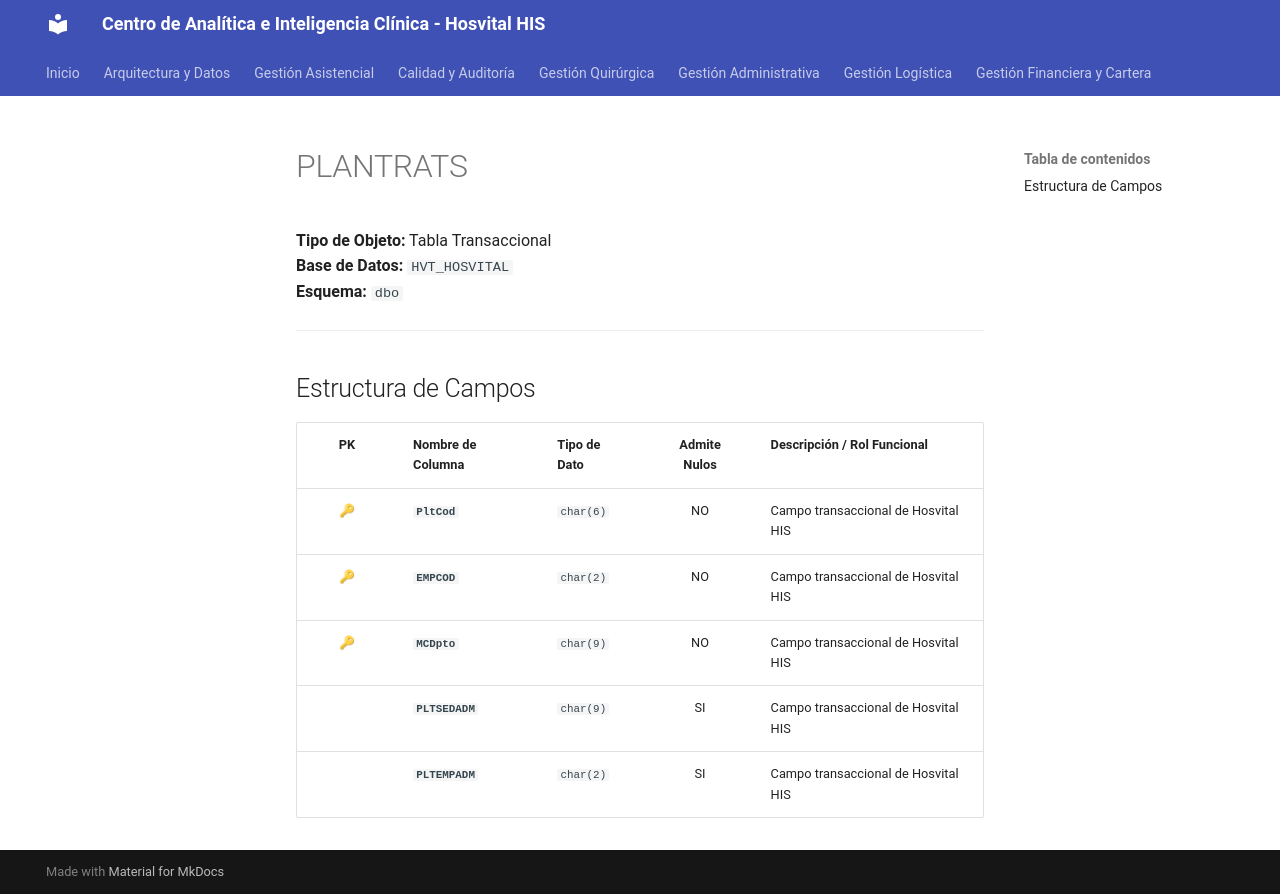

repository: SoporteSaludtech/superset-docs · page: diccionario-general/PLANTRATS/index.html · generator: mkdocs

# PLANTRATS

**Tipo de Objeto:** Tabla Transaccional  
**Base de Datos:** `HVT_HOSVITAL`  
**Esquema:** `dbo`

---

## Estructura de Campos

| PK | Nombre de Columna | Tipo de Dato | Admite Nulos | Descripción / Rol Funcional |
| :-: | :--- | :--- | :-: | :--- |
| 🔑 | **`PltCod`** | `char(6)` | NO | Campo transaccional de Hosvital HIS |
| 🔑 | **`EMPCOD`** | `char(2)` | NO | Campo transaccional de Hosvital HIS |
| 🔑 | **`MCDpto`** | `char(9)` | NO | Campo transaccional de Hosvital HIS |
|  | **`PLTSEDADM`** | `char(9)` | SI | Campo transaccional de Hosvital HIS |
|  | **`PLTEMPADM`** | `char(2)` | SI | Campo transaccional de Hosvital HIS |
